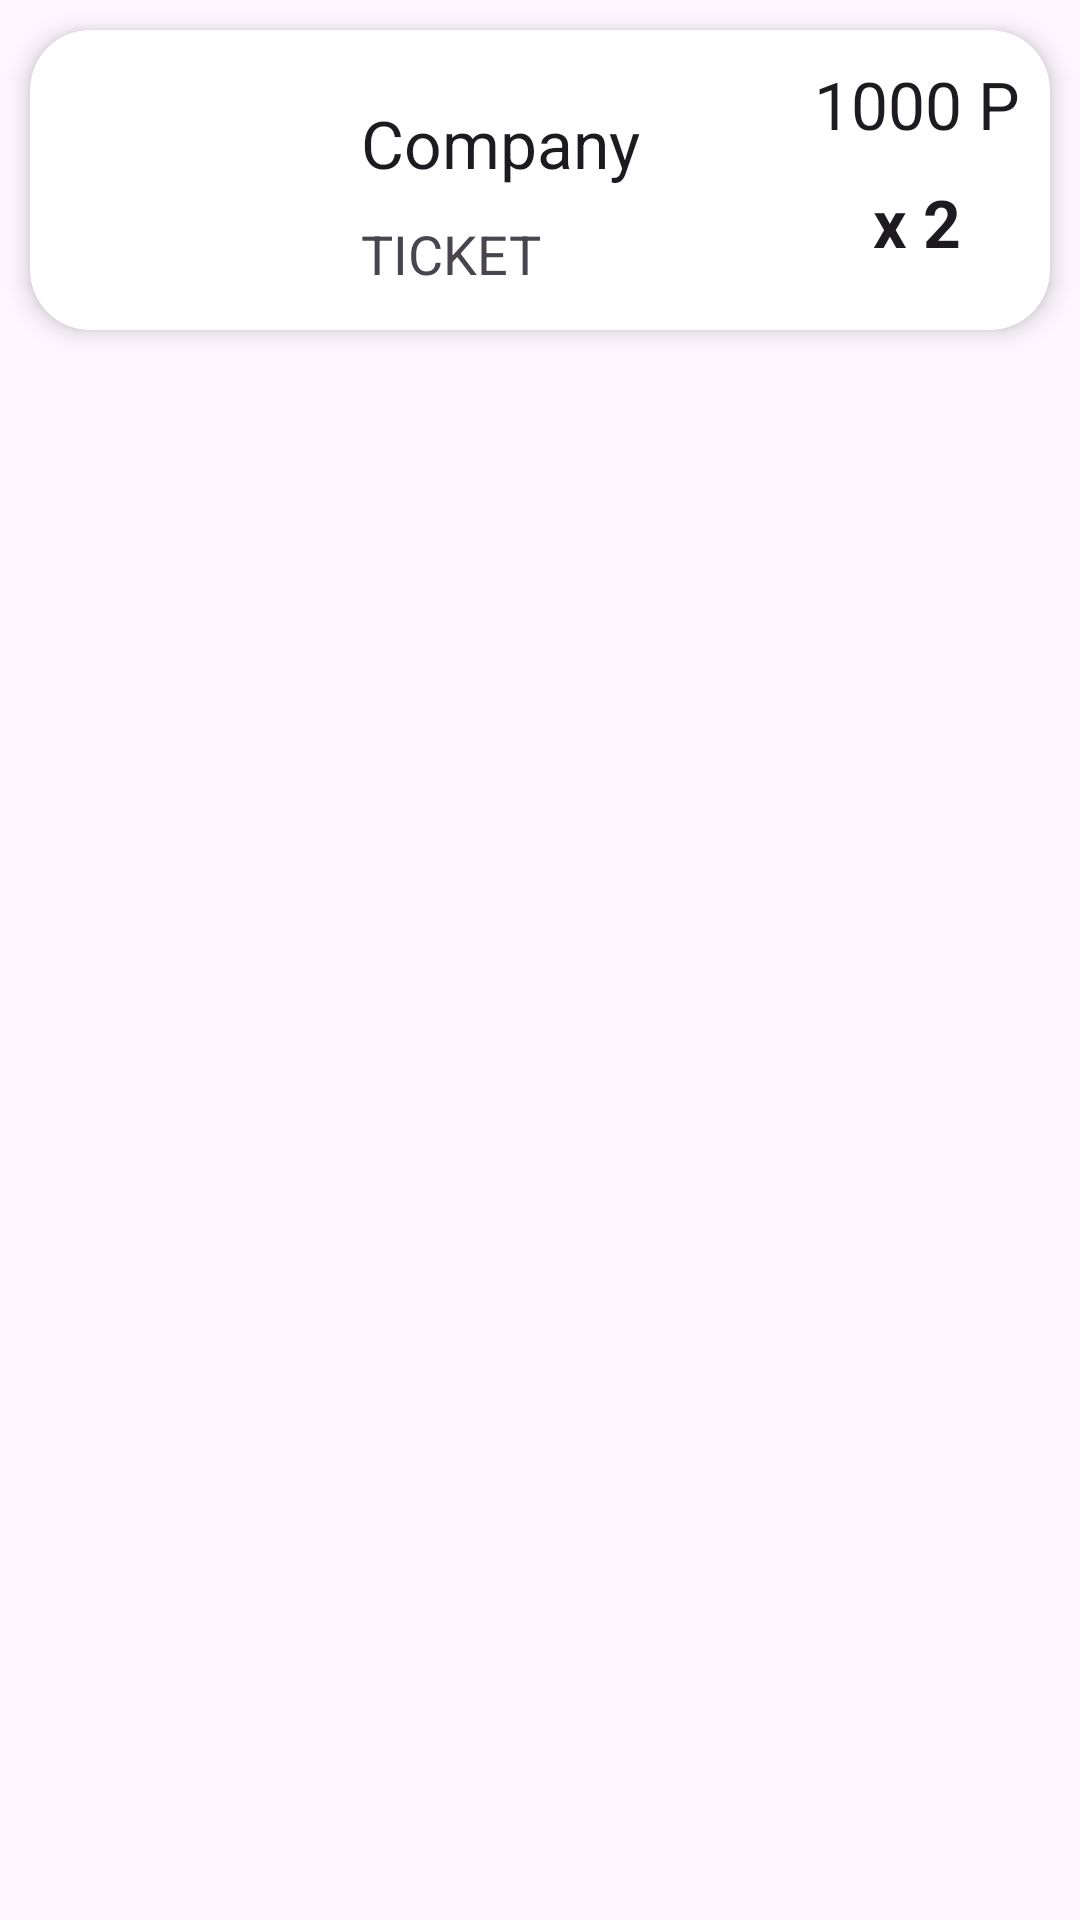

Produce the Android XML layout that renders to this screen, including the resource entries it uses.
<!-- AndroidManifest.xml: application theme Theme.InvestBuddy -->
<!-- res/layout/card_cell.xml -->
<?xml version="1.0" encoding="utf-8"?>
<LinearLayout xmlns:android="http://schemas.android.com/apk/res/android"
    xmlns:app="http://schemas.android.com/apk/res-auto"
    android:orientation="vertical"
    android:layout_width="match_parent"
    android:layout_height="wrap_content">

    <androidx.cardview.widget.CardView
        android:id="@+id/cardView"
        android:layout_width="match_parent"
        android:layout_height="100dp"
        android:layout_margin="10dp"
        android:clickable="true"
        android:foreground="?android:attr/selectableItemBackground
"
        app:cardCornerRadius="20dp"
        app:cardElevation="5dp">

        <LinearLayout
            android:layout_width="match_parent"
            android:layout_height="match_parent"
            android:orientation="horizontal">

            <ImageView
                android:id="@+id/imageView"
                android:layout_width="0dp"
                android:layout_height="match_parent"
                android:layout_margin="20dp"
                android:layout_weight="1"
                android:src="@drawable/baseline_home_work_24"
                android:tag="image_tag" />

            <LinearLayout
                android:layout_width="0dp"
                android:layout_height="wrap_content"
                android:layout_gravity="center"
                android:layout_weight="2"
                android:orientation="vertical">

                <TextView
                    android:id="@+id/companyText"
                    android:layout_width="wrap_content"
                    android:layout_height="wrap_content"
                    android:layout_gravity="left"
                    android:layout_marginTop="10dp"
                    android:text="Company"
                    android:textAppearance="?android:attr/textAppearanceLarge" />

                <TextView
                    android:id="@+id/ticketText"
                    android:layout_width="wrap_content"
                    android:layout_height="wrap_content"
                    android:layout_gravity="left"
                    android:layout_marginTop="10dp"
                    android:text="TICKET"
                    android:textAppearance="?android:attr/textAppearanceMedium" />

            </LinearLayout>

            <LinearLayout
                android:layout_width="wrap_content"
                android:layout_height="match_parent"
                android:layout_gravity="center"
                android:orientation="vertical">

                <TextView
                    android:id="@+id/priceText"
                    android:layout_width="wrap_content"
                    android:layout_height="wrap_content"
                    android:layout_margin="10dp"
                    android:gravity="center"
                    android:text="1000 P"
                    android:textAppearance="?android:attr/textAppearanceLarge" />

                <TextView
                    android:id="@+id/quantityText"
                    android:layout_width="wrap_content"
                    android:layout_height="wrap_content"
                    android:layout_gravity="center"
                    android:text="x 2"
                    android:textAppearance="?android:attr/textAppearanceLarge"
                    android:textStyle="bold"/>




            </LinearLayout>
        </LinearLayout>


    </androidx.cardview.widget.CardView>

</LinearLayout>
<!-- resources referenced by this layout -->
<resources>
  <style name="Theme.InvestBuddy" parent="Base.Theme.InvestBuddy" />
  <style name="Base.Theme.InvestBuddy" parent="Theme.Material3.DayNight.NoActionBar">
          
          
          <item name="android:navigationBarColor">@android:color/transparent</item>
          <item name="android:statusBarColor">@android:color/transparent</item>
      </style>
</resources>
